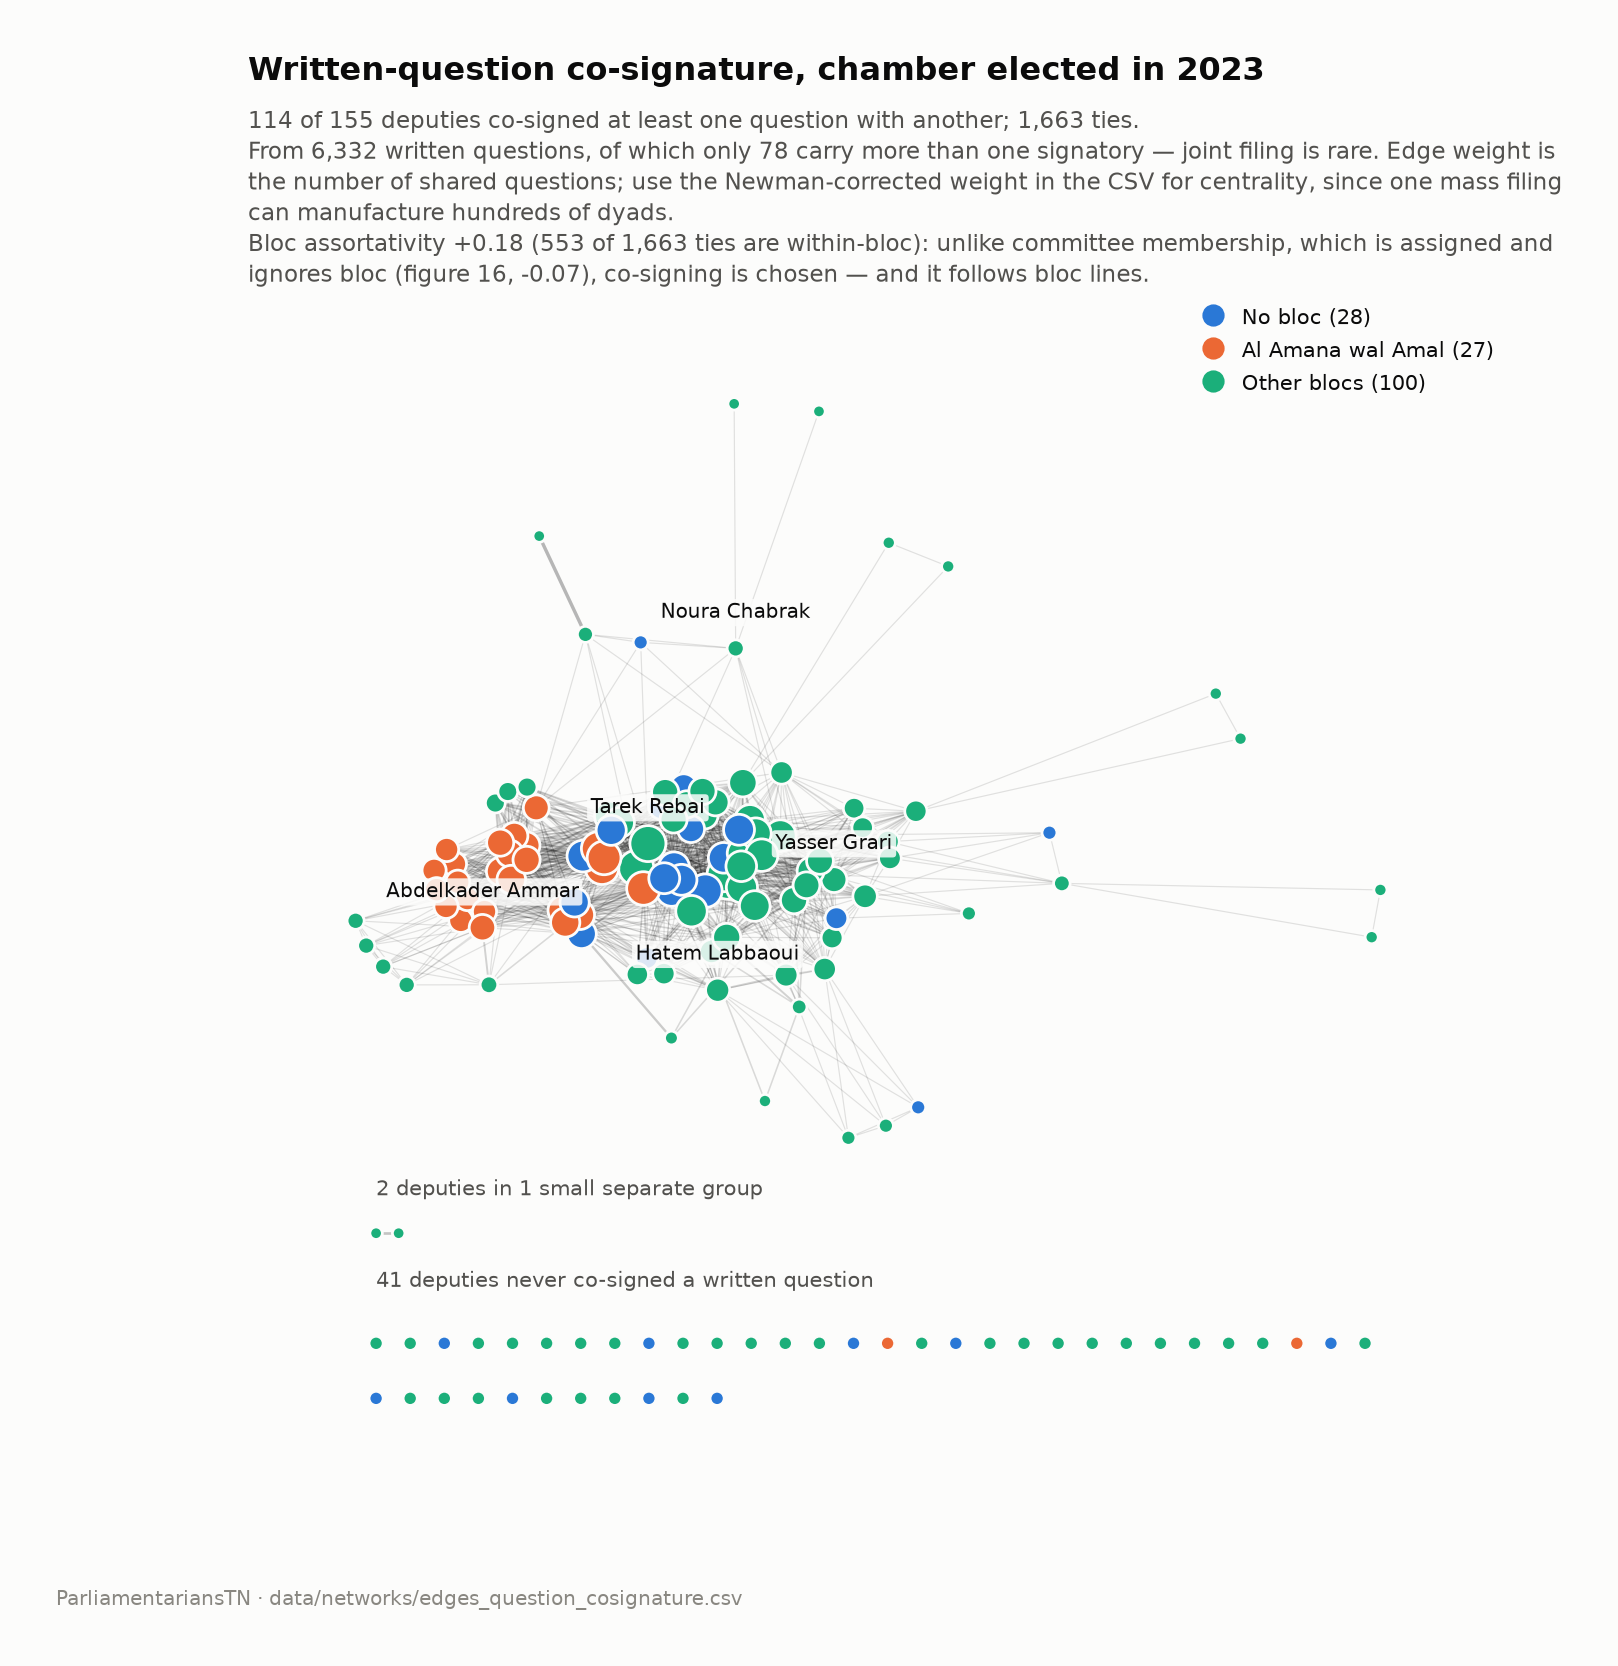

Values plotted in this chart, from the file beside it:
person_id, name_lat, bloc, cosignature_degree, cosigned_questions_total, weighted_degree_newman
TNP-00088, Tarek Rebai, Independent National, 68, 96, 6.0
TNP-00008, Hela Jaballa, Al Ahrar, 65, 97, 8.0
TNP-00001, Youssef Tarchoun, Sovereignist National Line, 64, 95, 4.0
TNP-00025, Messaoud Grira, Sovereignist National Line, 64, 97, 5.0
TNP-00019, Manel Bdida, Al Amana wal Amal, 59, 61, 2.0
TNP-00091, Salah Mbarki, Al Amana wal Amal, 59, 61, 2.0
TNP-00092, Salah Sayadi, Al Amana wal Amal, 59, 61, 2.0
TNP-00096, Chokri Ben Bahri, No bloc, 58, 76, 3.0
TNP-00151, Asma Derouiche, Al Amana wal Amal, 58, 68, 5.0
TNP-00135, Boutheina Ghanmi, Sovereignist National Line, 54, 87, 8.0
TNP-00029, Mahmoud Chalghaf, Sovereignist National Line, 51, 59, 3.0
TNP-00030, Mahmoud El Amri, No bloc, 51, 76, 6.0
TNP-00116, Rochdi Rouissi, Li-Yantasir al-Shaab, 50, 61, 5.0
TNP-00067, Ali Zaghdoud, Li-Yantasir al-Shaab, 49, 64, 5.0
TNP-00017, Mounir Kammouni, No bloc, 48, 56, 2.0
TNP-00038, Mohamed Ben Hassine, No bloc, 48, 56, 2.0
TNP-00129, Thameur Mazhoud, Sovereignist National Line, 48, 54, 2.0
TNP-00131, Boubaker Ben Yahya, Sovereignist National Line, 48, 58, 4.0
TNP-00132, Bilel Ibn El Mechri, No bloc, 48, 54, 2.0
TNP-00139, Aymen Maraoui, No bloc, 48, 56, 2.0
TNP-00154, Brahim Ben hsine, No bloc, 48, 56, 2.0
TNP-00080, Abderrazek Aouidet, Sovereignist National Line, 47, 60, 3.0
TNP-00086, dhafer Sghiri, No bloc, 47, 55, 2.0
TNP-00089, Dhouha Selmi, Sovereignist National Line, 47, 68, 7.0
TNP-00152, Ahmed Saidani, Sovereignist National Line, 47, 55, 2.0
TNP-00062, Amor Ben Amor, Al Ahrar, 45, 65, 3.0
TNP-00065, Ouled jebril Imed, Independent National, 45, 65, 3.0
TNP-00120, Hamdi Ben Salah, No bloc, 45, 66, 4.0
TNP-00070, Issam Bahri Jebri, No bloc, 43, 51, 6.0
TNP-00027, Mourad khezami, Al Amana wal Amal, 42, 47, 2.0
TNP-00079, Abdessattar Zarai, Al Amana wal Amal, 42, 47, 2.0
TNP-00108, Zina Jiballah, Al Amana wal Amal, 42, 47, 2.0
TNP-00114, Ramzi Chetoui, No bloc, 42, 47, 2.0
TNP-00021, Moez Ben Youssef, Al Amana wal Amal, 40, 65, 4.0
TNP-00102, Sofien Ben hlima, Al Amana wal Amal, 40, 65, 4.0
TNP-00078, Abdessalem Hamrouni, Sovereignist National Line, 39, 44, 4.0
TNP-00113, Raouf Fekiri, Li-Yantasir al-Shaab, 38, 45, 4.0
TNP-00024, Mustapha Boubakri, Independent National, 35, 35, 1.0
TNP-00026, Mariem Cherif, No bloc, 35, 35, 1.0
TNP-00028, Mokhtar Ifaoui, No bloc, 35, 35, 1.0
TNP-00031, Mohamed Mejdi, Li-Yantasir al-Shaab, 35, 66, 18.0
TNP-00033, Mohamed Ali, Sovereignist National Line, 35, 62, 12.0
TNP-00051, Kamel Farrah, Al Amana wal Amal, 35, 56, 3.0
TNP-00053, Faouzi Daas, No bloc, 35, 35, 1.0
TNP-00054, Fakhri Abdelkhalek, Al Amana wal Amal, 35, 56, 3.0
TNP-00059, Faten Ncibi, Voice of the Republic, 35, 35, 1.0
TNP-00071, Aziz Ben Lakhdher, Al Amana wal Amal, 35, 56, 3.0
TNP-00072, Ezzeddine Tayeb, Voice of the Republic, 35, 35, 1.0
TNP-00084, Adel Dhief, Voice of the Republic, 35, 35, 1.0
TNP-00101, Sonia Ben Mabrouk, Al Amana wal Amal, 35, 56, 3.0
TNP-00112, Riadh Blel, Al Ahrar, 35, 35, 1.0
TNP-00115, Dellai Ridha, Sovereignist National Line, 35, 35, 1.0
TNP-00125, Houssem Mahjoub, Al Amana wal Amal, 35, 57, 4.0
TNP-00144, Nouri Jridi, Li-Yantasir al-Shaab, 34, 61, 15.0
TNP-00150, Tahar Ben Mansour, Sovereignist National Line, 34, 59, 11.0
TNP-00074, Abdelkader Ammar, Al Amana wal Amal, 33, 37, 4.0
TNP-00005, Yasser Grari, Sovereignist National Line, 31, 40, 3.0
TNP-00095, Sabeur Jelassi, Al Amana wal Amal, 31, 31, 2.0
TNP-00020, Melik Kammoun, Voice of the Republic, 27, 30, 3.0
TNP-00010, Nourelhouda Sbaiti, Al Amana wal Amal, 26, 26, 1.0
... 95 more rows
